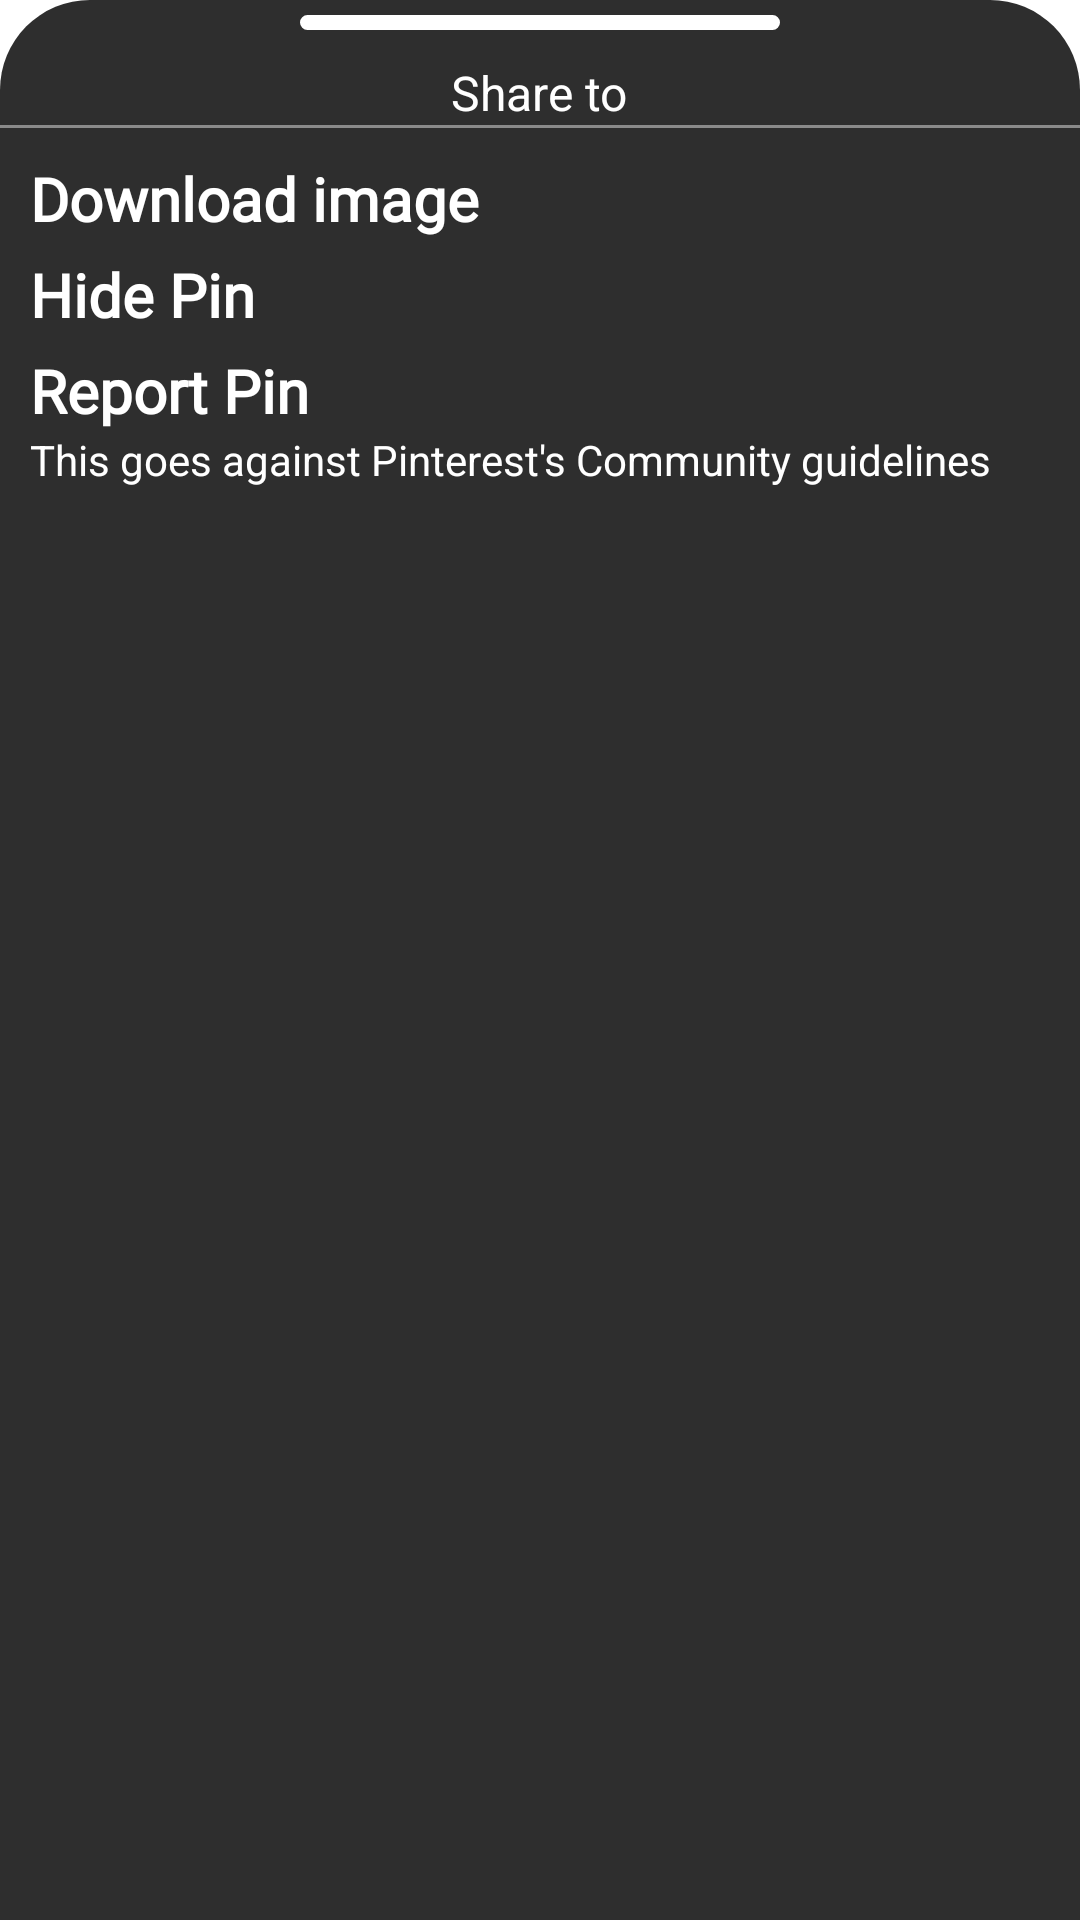

Here is an Android app screen rendered from its layout file. Give the layout XML and the strings, colors and styles it references.
<!-- AndroidManifest.xml: application theme Theme.Finterest -->
<!-- res/layout/pin_options_bottomsheet.xml -->
<?xml version="1.0" encoding="utf-8"?>
<RelativeLayout xmlns:android="http://schemas.android.com/apk/res/android"
    android:layout_width="match_parent"
    android:layout_height="match_parent"
    android:background="@drawable/bottom_sheet_back">

    <View
        android:id="@+id/top_closer"
        android:layout_width="match_parent"
        android:layout_height="5dp"
        android:layout_marginHorizontal="100dp"
        android:layout_marginTop="5dp"
        android:background="@drawable/back_top_closer" />

    <LinearLayout
        android:layout_width="match_parent"
        android:layout_height="wrap_content"
        android:layout_below="@id/top_closer"
        android:layout_centerHorizontal="true"
        android:layout_marginTop="10dp"
        android:orientation="vertical">

        <TextView
            android:layout_width="wrap_content"
            android:layout_height="wrap_content"
            android:layout_gravity="center_horizontal"
            android:text="@string/share_to"
            android:textColor="@color/white"
            android:textSize="16sp" />

        <androidx.recyclerview.widget.RecyclerView
            android:id="@+id/lv_share"
            android:layout_width="match_parent"
            android:layout_height="wrap_content" />

        <View
            android:layout_width="match_parent"
            android:layout_height="1dp"
            android:background="@color/light_grey" />

        <LinearLayout
            android:layout_width="match_parent"
            android:layout_height="wrap_content"
            android:layout_margin="10dp"
            android:orientation="vertical">

            <TextView
                android:id="@+id/tv_download_image"
                android:layout_width="wrap_content"
                android:layout_height="wrap_content"
                android:fontFamily="@font/open_sans_bold"
                android:text="@string/download_image"
                android:textColor="@color/white"
                android:textSize="20sp"
                android:textStyle="bold" />

            <TextView
                android:layout_width="wrap_content"
                android:layout_height="wrap_content"
                android:layout_marginTop="5dp"
                android:fontFamily="@font/open_sans_bold"
                android:text="@string/hide_pin"
                android:textColor="@color/white"
                android:textSize="20sp"
                android:textStyle="bold" />

            <TextView
                android:layout_width="wrap_content"
                android:layout_height="wrap_content"
                android:layout_marginTop="5dp"
                android:fontFamily="@font/open_sans_bold"
                android:text="@string/report_pin"
                android:textColor="@color/white"
                android:textSize="20sp"
                android:textStyle="bold" />
            <TextView
                android:layout_width="wrap_content"
                android:layout_height="wrap_content"
                android:text="@string/this_goes_against_pinterest_s_community_guidelines"
                android:textColor="@color/white"
                android:textSize="14sp" />
        </LinearLayout>
    </LinearLayout>


</RelativeLayout>
<!-- resources referenced by this layout -->
<resources>
  <color name="light_grey">#8A8A8A</color>
  <color name="white">#FFFFFFFF</color>
  <!-- drawable back_top_closer (drawable) -->
  <?xml version="1.0" encoding="utf-8"?>
  <shape xmlns:android="http://schemas.android.com/apk/res/android"
      android:shape="rectangle">
  
      <stroke
          android:width="1.5dp"
          android:color="@color/white" />
  
      <solid android:color="@color/white" />
  
      <corners android:radius="50dp" />
  
  </shape>
  <!-- drawable bottom_sheet_back (drawable) -->
  <?xml version="1.0" encoding="utf-8"?>
  <shape xmlns:android="http://schemas.android.com/apk/res/android"
      android:shape="rectangle" >
      <solid android:color="@color/dark_grey" />
      <corners
          android:topLeftRadius="30dp"
          android:topRightRadius="30dp" />
  
  
  </shape>
  <string name="download_image">Download image</string>
  <string name="hide_pin">Hide Pin</string>
  <string name="report_pin">Report Pin</string>
  <string name="share_to">Share to</string>
  <string name="this_goes_against_pinterest_s_community_guidelines">This goes against Pinterest\'s Community guidelines</string>
  <style name="Theme.Finterest" parent="Theme.MaterialComponents.DayNight.NoActionBar">
          
          <item name="colorPrimary">@color/purple_500</item>
          <item name="colorPrimaryVariant">@color/purple_700</item>
          <item name="colorOnPrimary">@color/white</item>
          
          <item name="colorSecondary">@color/teal_200</item>
          <item name="colorSecondaryVariant">@color/teal_700</item>
          <item name="colorOnSecondary">@color/black</item>
          
          <item name="android:statusBarColor" tools:targetApi="l">@color/white</item>
          
          <item name="bottomSheetDialogTheme">@style/AppBottomSheetDialogTheme</item>
      </style>
  <color name="dark_grey">#2E2E2E</color>
  <color name="purple_500">#FF6200EE</color>
  <color name="purple_700">#FF3700B3</color>
  <color name="teal_200">#FF03DAC5</color>
  <color name="teal_700">#FF018786</color>
  <color name="black">#FF000000</color>
  <style name="AppBottomSheetDialogTheme" parent="Theme.Design.Light.BottomSheetDialog">
          <item name="bottomSheetStyle">@style/AppModalStyle</item>
      </style>
  <style name="AppModalStyle" parent="Widget.Design.BottomSheet.Modal">
          <item name="android:background">@drawable/bottom_sheet_back</item>
      </style>
</resources>
